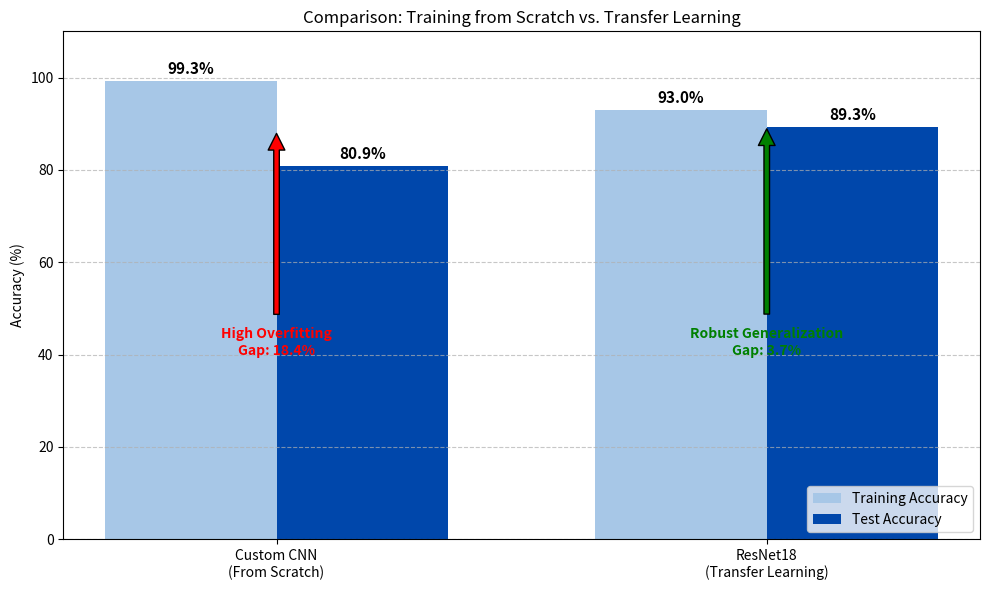

Write the Python code that produced this figure. (Note: this script raises an exception after producing the figure.)
import matplotlib.pyplot as plt
import numpy as np
import os

# --- Data from your experiments ---
# We take the values you just generated:
# Custom CNN: Memorized training data (99.3%) but failed on test (80.9%)
# ResNet18:   Good training data (93.0%) and generalized well (89.3%)

models = ['Custom CNN\n(From Scratch)', 'ResNet18\n(Transfer Learning)']
train_acc = [99.3, 93.0]  # Accuracy on Training Data
test_acc =  [80.9, 89.3]  # Accuracy on Test Data (Real world performance)

# Setup the bar chart
x = np.arange(len(models))  # label locations
width = 0.35  # width of the bars

fig, ax = plt.subplots(figsize=(10, 6))

# Create bars
rects1 = ax.bar(x - width/2, train_acc, width, label='Training Accuracy', color='#A7C7E7') # Light Blue
rects2 = ax.bar(x + width/2, test_acc, width, label='Test Accuracy', color='#0047AB')    # Dark Blue

# Add textual layout
ax.set_ylabel('Accuracy (%)')
ax.set_title('Comparison: Training from Scratch vs. Transfer Learning')
ax.set_xticks(x)
ax.set_xticklabels(models)
ax.set_ylim(0, 110) # Make room for labels
ax.legend(loc='lower right')

# Add grid for easier reading
ax.yaxis.grid(True, linestyle='--', alpha=0.7)

# Function to add labels on top of bars
def autolabel(rects):
    for rect in rects:
        height = rect.get_height()
        ax.annotate(f'{height}%',
                    xy=(rect.get_x() + rect.get_width() / 2, height),
                    xytext=(0, 3),  # 3 points vertical offset
                    textcoords="offset points",
                    ha='center', va='bottom', fontsize=11, fontweight='bold')

autolabel(rects1)
autolabel(rects2)

# --- Highlight the Overfitting Gap ---
# We draw a red bracket or line to show the gap for Custom CNN
gap_custom = train_acc[0] - test_acc[0]
gap_resnet = train_acc[1] - test_acc[1]

# Annotation for Custom CNN
ax.annotate(f'High Overfitting\nGap: {gap_custom:.1f}%',
            xy=(x[0], (train_acc[0] + test_acc[0])/2),
            xytext=(x[0], 40),
            arrowprops=dict(facecolor='red', shrink=0.05),
            ha='center', color='red', fontweight='bold')

# Annotation for ResNet
ax.annotate(f'Robust Generalization\nGap: {gap_resnet:.1f}%',
            xy=(x[1], (train_acc[1] + test_acc[1])/2),
            xytext=(x[1], 40),
            arrowprops=dict(facecolor='green', shrink=0.05),
            ha='center', color='green', fontweight='bold')

# Save
output_path = "src/visuals/comparison_model_performance.png"
plt.tight_layout()
plt.savefig(output_path, dpi=300)
print(f"Comparison chart saved to {output_path}")
plt.show()
